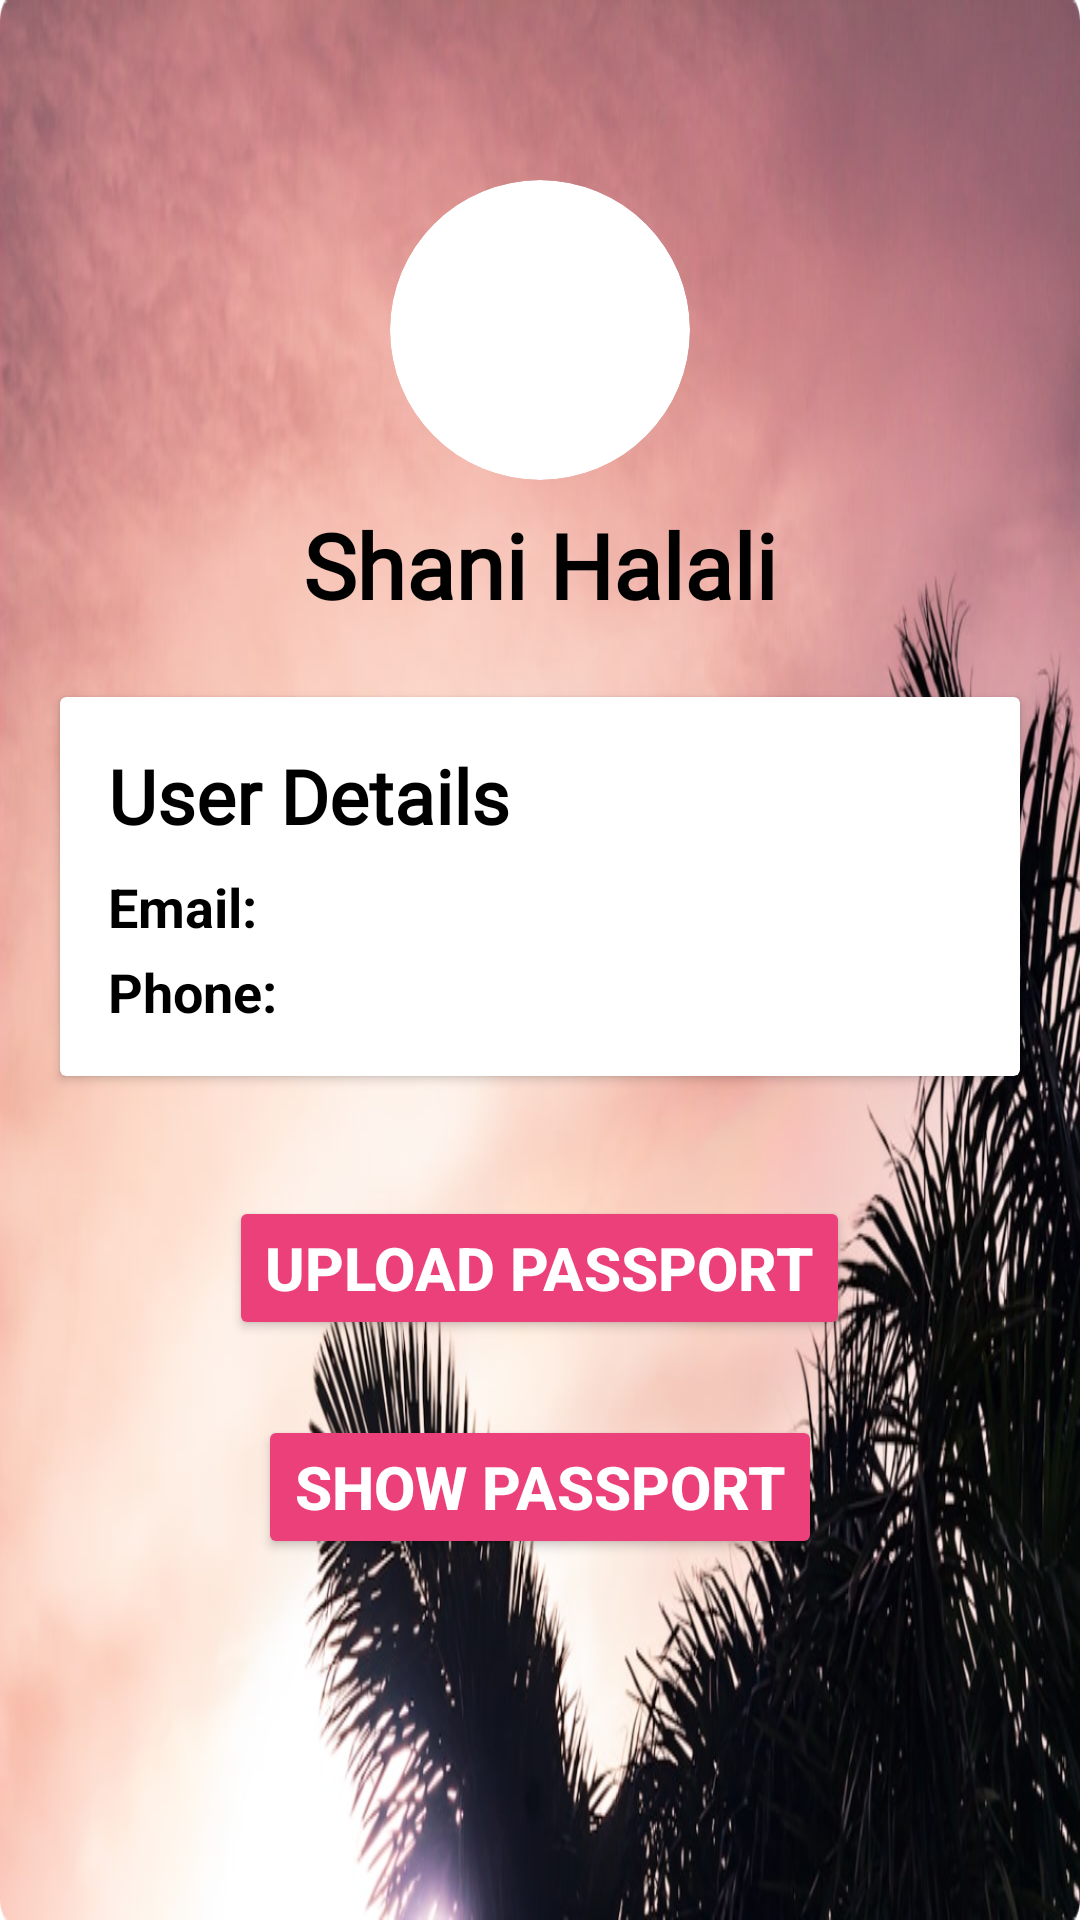

Layout XML and referenced resources for this Android screen:
<!-- AndroidManifest.xml: application theme Theme.MyApplication -->
<!-- res/layout/fragment_profile.xml -->
<?xml version="1.0" encoding="utf-8"?>
<RelativeLayout xmlns:android="http://schemas.android.com/apk/res/android"
    xmlns:tools="http://schemas.android.com/tools"
    android:layout_width="match_parent"
    android:layout_height="match_parent"
    xmlns:app="http://schemas.android.com/apk/res-auto"
    android:background="@drawable/sun_plane"
    tools:context=".ui.profile.ProfileFragment">

    
    <com.google.android.material.imageview.ShapeableImageView
        android:id="@+id/img_profile"
        android:layout_width="100dp"
        android:layout_height="100dp"
        android:src="@drawable/profile"
        android:layout_marginTop="60dp"
        android:layout_centerHorizontal="true"
        android:scaleType="centerCrop"
        app:shapeAppearanceOverlay="@style/circleImageView"
        android:background="@drawable/circle_background" />

    
    <TextView
        android:id="@+id/tv_name"
        android:layout_width="wrap_content"
        android:layout_height="wrap_content"
        android:text="Shani Halali"
        android:textSize="30sp"
        android:maxLines="1"
        android:textColor="@color/black"
        android:textStyle="bold"
        android:layout_below="@id/img_profile"
        android:layout_centerHorizontal="true"
        android:layout_marginTop="8dp"
        android:layout_marginBottom="4dp"
        android:fontFamily="@font/pacifico"/>



    
    <androidx.cardview.widget.CardView
        android:id="@+id/card_user_details"
        android:layout_width="match_parent"
        android:layout_height="wrap_content"
        android:layout_margin="20dp"
        android:layout_below="@id/tv_name">

        <LinearLayout
            android:layout_width="match_parent"
            android:layout_height="wrap_content"
            android:orientation="vertical"
            android:padding="16dp">

            <TextView
                android:id="@+id/tv_user_details"
                android:layout_width="wrap_content"
                android:layout_height="wrap_content"
                android:text="User Details"
                android:textColor="@color/black"
                android:textSize="25sp"
                android:fontFamily="@font/concertone"
                android:layout_marginBottom="8dp"
                android:textStyle="bold"
                />

            <TextView
                android:id="@+id/tv_email"
                android:layout_width="wrap_content"
                android:layout_height="wrap_content"
                android:text="Email: "
                android:textColor="@color/black"
                android:textStyle="bold"
                android:textSize="18sp"
                android:layout_marginBottom="4dp" />

            <TextView
                android:id="@+id/tv_phone"
                android:layout_width="wrap_content"
                android:layout_height="wrap_content"
                android:textColor="@color/black"
                android:textStyle="bold"
                android:textSize="18sp"
                android:text="Phone: " />

            

        </LinearLayout>
    </androidx.cardview.widget.CardView>

    <Button
        android:id="@+id/btn_upload_passport"
        android:layout_width="wrap_content"
        android:layout_height="wrap_content"
        android:text="Upload Passport"
        android:backgroundTint="@color/pink_400"
        android:textColor="@color/white"
        android:textStyle="bold"
        android:textSize="20sp"
        android:layout_below="@id/card_user_details"
        android:layout_centerHorizontal="true"
        android:layout_marginTop="20dp"/>

    <Button
        android:id="@+id/btn_show_passport"
        android:layout_width="wrap_content"
        android:layout_height="wrap_content"
        android:text="Show Passport"
        android:backgroundTint="@color/pink_400"
        android:textColor="@color/white"
        android:textStyle="bold"
        android:textSize="20sp"
        android:layout_below="@id/btn_upload_passport"
        android:layout_marginTop="25dp"
        android:layout_centerHorizontal="true" />

    


</RelativeLayout>
<!-- resources referenced by this layout -->
<resources>
  <color name="black">#FF000000</color>
  <color name="pink_400">#EC407A</color>
  <color name="white">#FFFFFFFF</color>
  <!-- drawable circle_background (drawable) -->
  <?xml version="1.0" encoding="utf-8"?>
  <shape xmlns:android="http://schemas.android.com/apk/res/android"
      android:shape="oval">
      <solid android:color="@color/white" />
      <size android:width="100dp"
          android:height="100dp" />
  </shape>
  <!-- drawable sun_plane: png bitmap (drawable, 840066 bytes) -->
  <style name="circleImageView" parent="">
          <item name="cornerFamily">rounded</item>
          <item name="cornerSize">50%</item>
      </style>
  <style name="Theme.MyApplication" parent="Theme.MaterialComponents.DayNight.DarkActionBar">
          
          <item name="colorPrimary">@color/pink_400</item>
          <item name="colorPrimaryVariant">@color/pink_100</item>
          <item name="colorOnPrimary">@color/white</item>
          
          <item name="colorSecondary">@color/blue_100</item>
          <item name="colorSecondaryVariant">@color/light_blue_50</item>
          <item name="colorOnSecondary">@color/black</item>
          
          <item name="android:statusBarColor">?attr/colorPrimaryVariant</item>
          
      </style>
  <color name="pink_100">#F8BBD0</color>
  <color name="blue_100">#BBDEFB</color>
  <color name="light_blue_50">#E3F2FD</color>
</resources>
